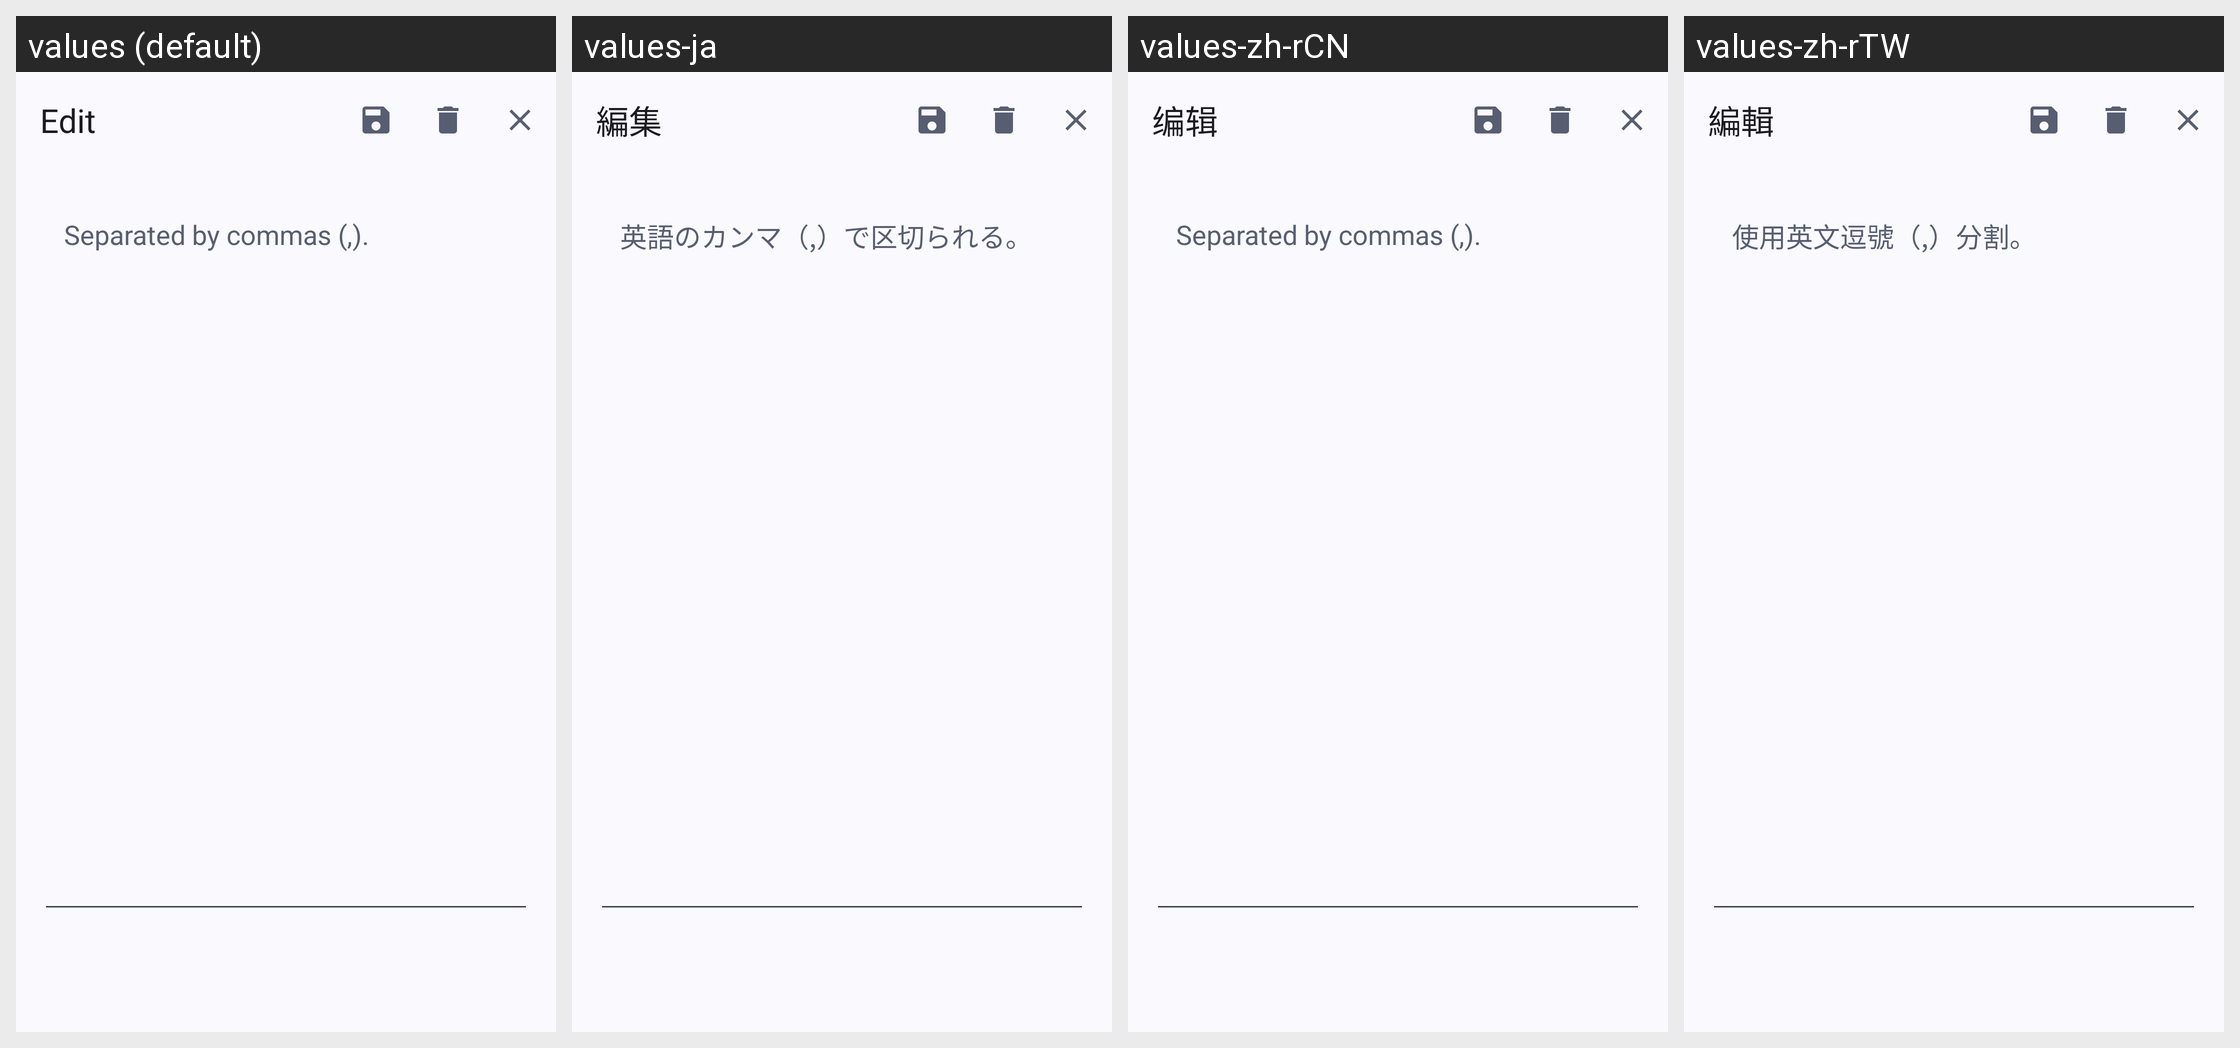

This grid shows one Android layout under several languages. Give, for every string resource on the screen, its name, the default text and each shown locale's text.
Android screen res/layout/activity_edit.xml rendered under 4 locales, left to right: values (default), values-ja, values-zh-rCN, values-zh-rTW. Device: Nexus 5 (rendered at 1080×1920; each locale shown at half size, 540×960, under a caption strip naming it); theme Theme.Drawer.
Strings drawn on this screen, with the default value and each locale's value (text and hints the layout hard-codes appear in the picture but are not listed):

lists_edit
  values: Edit
  values-ja: 編集
  values-zh-rCN: 编辑
  values-zh-rTW: 編輯

lists_edit_tip
  values: Separated by commas (,).
  values-ja: 英語のカンマ（,）で区切られる。
  values-zh-rCN: Separated by commas (,).  [not translated; the default value is used]
  values-zh-rTW: 使用英文逗號（,）分割。
